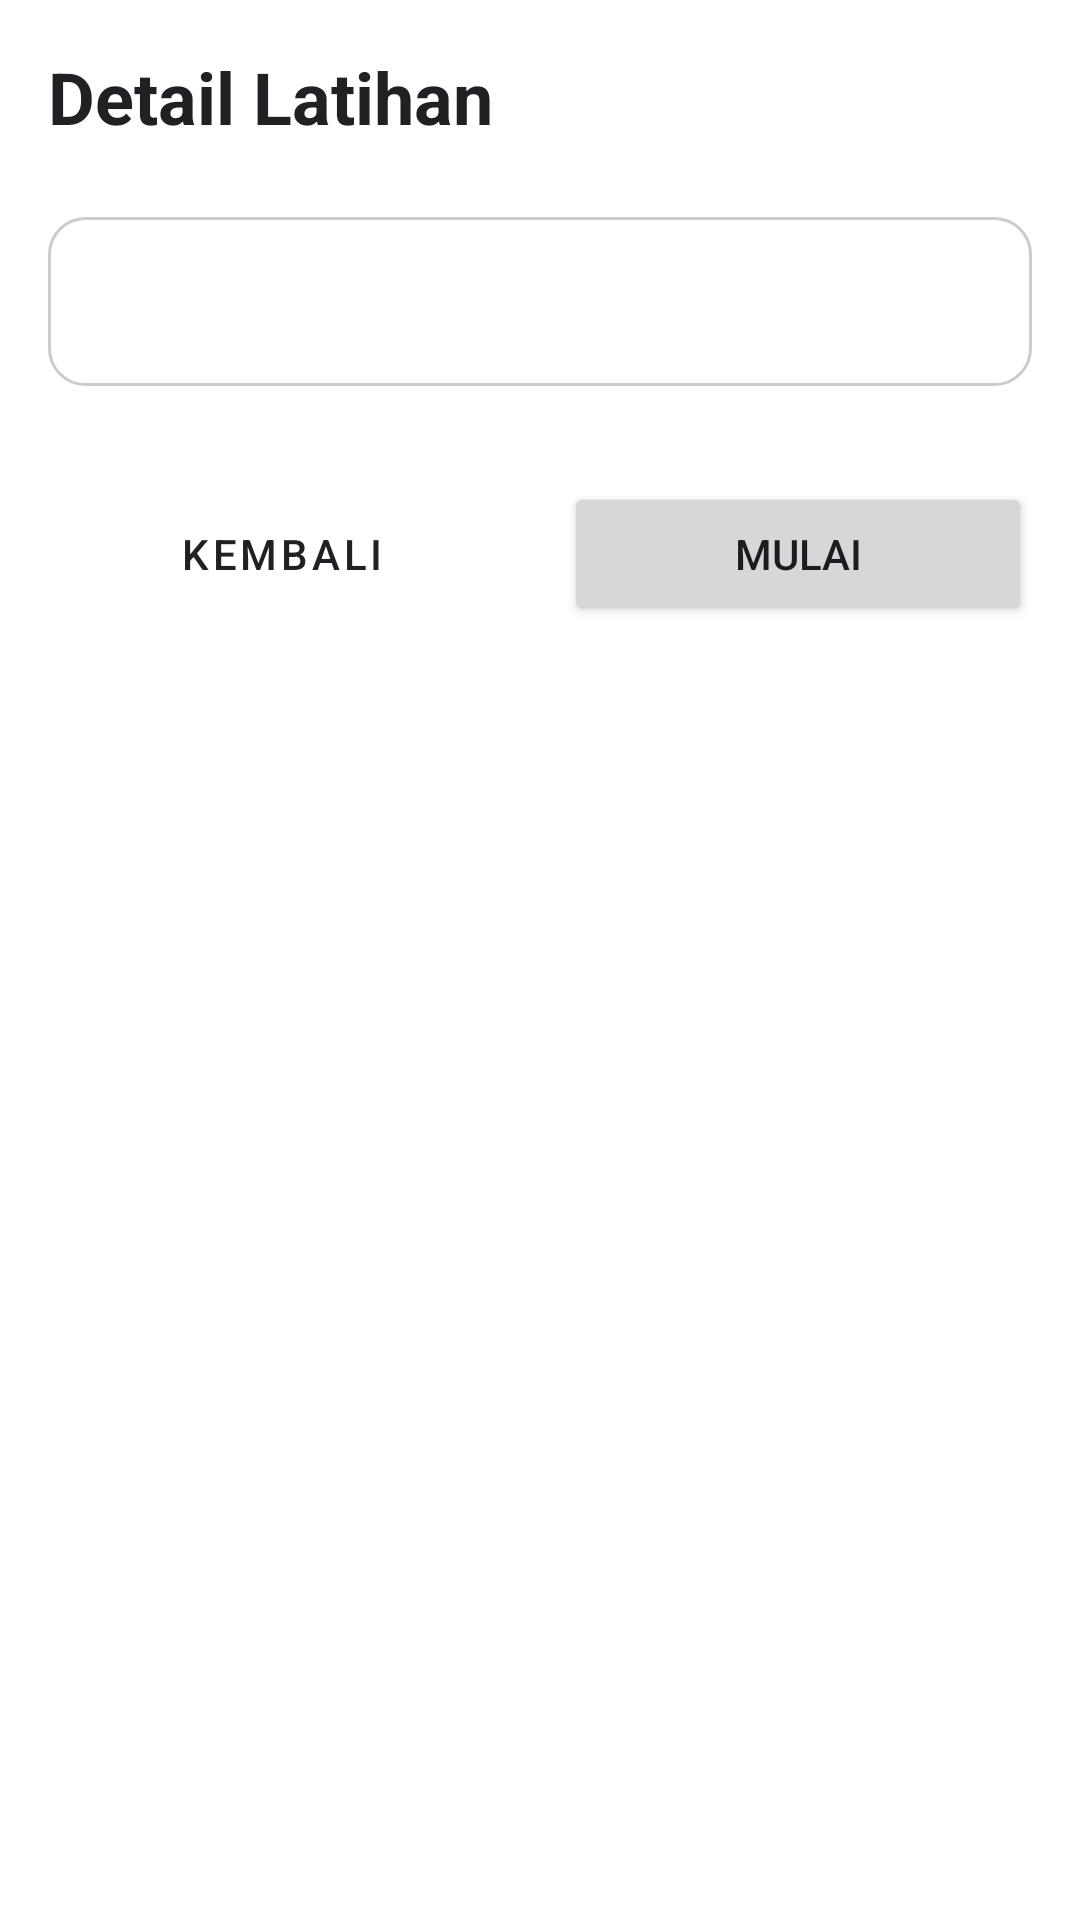

Layout XML and referenced resources for this Android screen:
<!-- AndroidManifest.xml: application theme Theme.EduLearn -->
<!-- res/layout/activity_detail_latihan_soal.xml -->
<?xml version="1.0" encoding="utf-8"?>
<androidx.constraintlayout.widget.ConstraintLayout xmlns:android="http://schemas.android.com/apk/res/android"
    xmlns:app="http://schemas.android.com/apk/res-auto"
    xmlns:tools="http://schemas.android.com/tools"
    android:layout_width="match_parent"
    android:layout_height="match_parent"
    android:padding="16dp"
    tools:context=".Activity.DetailLatihanSoalActivity">

    <TextView
        android:id="@+id/tv_judul_header"
        android:layout_width="wrap_content"
        android:layout_height="wrap_content"
        android:text="Detail Latihan"
        android:textColor="@color/dark_text"
        android:textSize="24sp"
        android:textStyle="bold"
        app:layout_constraintStart_toStartOf="parent"
        app:layout_constraintTop_toTopOf="parent" />

    <TextView
        android:id="@+id/tv_judul"
        android:layout_width="0dp"
        android:layout_height="wrap_content"
        android:layout_marginTop="24dp"
        android:background="@drawable/bg_option_selector"
        android:padding="16dp"
        android:textAlignment="center"
        android:textColor="@color/dark_text"
        android:textSize="18sp"
        android:textStyle="bold"
        app:layout_constraintEnd_toEndOf="parent"
        app:layout_constraintStart_toStartOf="parent"
        app:layout_constraintTop_toBottomOf="@+id/tv_judul_header"
        tools:text="Ulangan Harian 1 - Bab Pecahan" />

    <LinearLayout
        android:layout_width="match_parent"
        android:layout_height="wrap_content"
        android:orientation="horizontal"
        android:layout_marginTop="32dp"
        app:layout_constraintTop_toBottomOf="@+id/tv_judul">

        <Button
            android:id="@+id/btn_kembali"
            style="@style/Widget.MaterialComponents.Button.OutlinedButton"
            android:layout_width="0dp"
            android:layout_height="wrap_content"
            android:layout_weight="1"
            android:layout_marginEnd="8dp"
            android:text="Kembali" />

        <Button
            android:id="@+id/btn_mulai"
            android:layout_width="0dp"
            android:layout_height="wrap_content"
            android:layout_weight="1"
            android:layout_marginStart="8dp"
            android:text="Mulai" />
    </LinearLayout>

    
    <TextView
        android:id="@+id/tv_jumlah"
        android:layout_width="wrap_content"
        android:layout_height="wrap_content"
        android:visibility="gone"
        tools:ignore="MissingConstraints" />
    <TextView
        android:id="@+id/tv_waktumulai"
        android:layout_width="wrap_content"
        android:layout_height="wrap_content"
        android:visibility="gone"
        tools:ignore="MissingConstraints" />
    <TextView
        android:id="@+id/tv_waktuberakhir"
        android:layout_width="wrap_content"
        android:layout_height="wrap_content"
        android:visibility="gone"
        tools:ignore="MissingConstraints" />
    <TextView
        android:id="@+id/tv_nilai"
        android:layout_width="wrap_content"
        android:layout_height="wrap_content"
        android:visibility="gone"
        tools:ignore="MissingConstraints" />
    <ProgressBar
        android:id="@+id/progressBar"
        android:layout_width="wrap_content"
        android:layout_height="wrap_content"
        android:visibility="gone"
        tools:ignore="MissingConstraints" />

</androidx.constraintlayout.widget.ConstraintLayout>
<!-- resources referenced by this layout -->
<resources>
  <color name="dark_text">#202124</color>
  <!-- drawable bg_option_selector (drawable) -->
  <?xml version="1.0" encoding="utf-8"?>
  <selector xmlns:android="http://schemas.android.com/apk/res/android">
  
      
      <item android:state_selected="true">
          <shape android:shape="rectangle">
              <solid android:color="#D2E6FF" /> 
              <corners android:radius="12dp" />
              <stroke android:width="2dp" android:color="#1E5BBD" /> 
          </shape>
      </item>
  
      
      <item>
          <shape android:shape="rectangle">
              <solid android:color="@android:color/transparent" />
              <corners android:radius="12dp" />
              <stroke android:width="1dp" android:color="#CCCCCC" /> 
          </shape>
      </item>
  
  </selector>
  <style name="Theme.EduLearn" parent="Base.Theme.EduLearn" />
  <style name="Base.Theme.EduLearn" parent="Theme.Material3.DayNight.NoActionBar">
          
          <item name="colorPrimary">@color/dark_text</item>
          <item name="android:windowBackground">@android:color/white</item>
          <item name="android:statusBarColor">@android:color/white</item>
          <item name="android:windowLightStatusBar">true</item>
      </style>
</resources>
